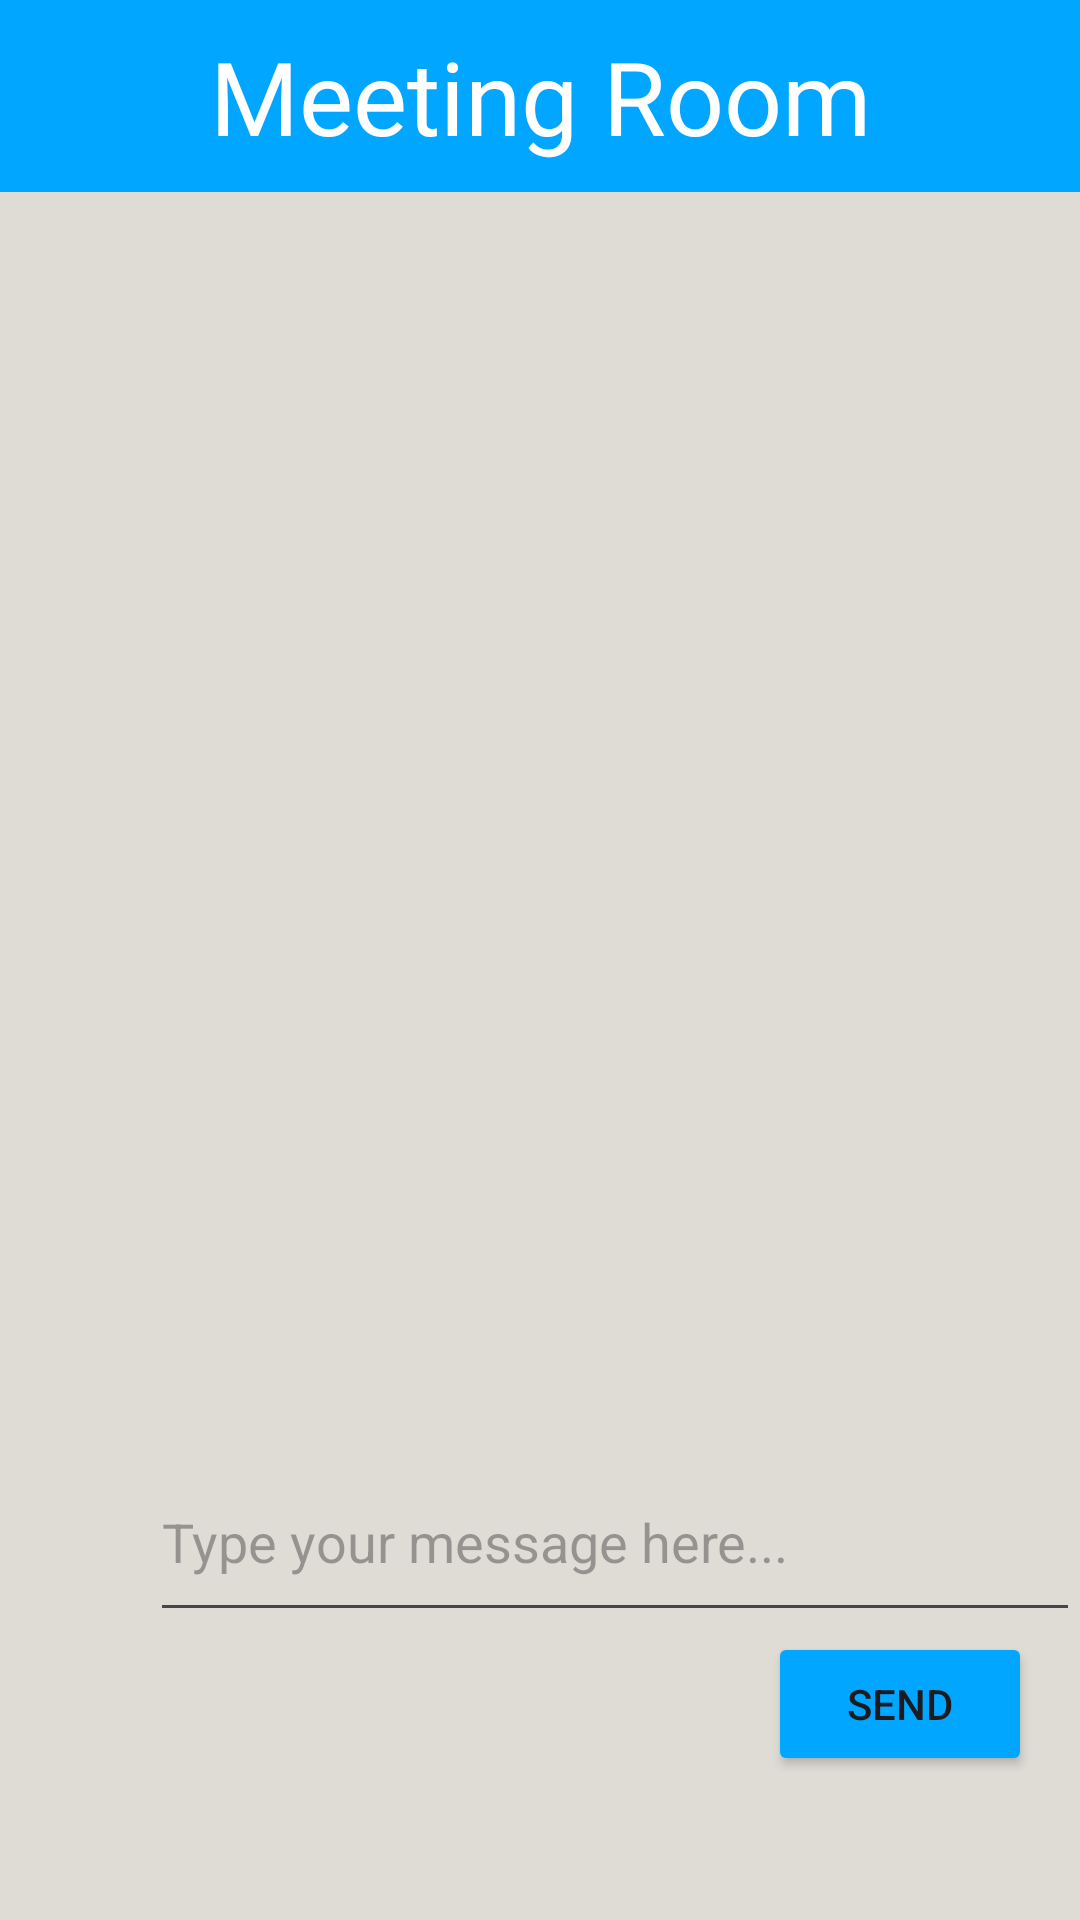

The Android layout XML behind this screen, and the referenced resources:
<!-- AndroidManifest.xml: application theme Theme.IntelLinktualApp -->
<!-- res/layout/activity_meeting_room.xml -->
<?xml version="1.0" encoding="utf-8"?>
<androidx.constraintlayout.widget.ConstraintLayout xmlns:android="http://schemas.android.com/apk/res/android"
    xmlns:app="http://schemas.android.com/apk/res-auto"
    xmlns:tools="http://schemas.android.com/tools"
    android:layout_width="match_parent"
    android:layout_height="match_parent"
    android:background="@color/cream"
    tools:context=".MeetingRoomActivity">

    
    <androidx.appcompat.widget.Toolbar
        android:id="@+id/meetingRoom_toolBar"
        android:layout_width="409dp"
        android:layout_height="wrap_content"
        android:background="@color/cyan"
        android:minHeight="?attr/actionBarSize"
        android:theme="?attr/actionBarTheme"
        app:layout_constraintEnd_toEndOf="parent"
        app:layout_constraintStart_toStartOf="parent"
        app:layout_constraintTop_toTopOf="parent" />

    
    <TextView
        android:id="@+id/meetingRoom_tv"
        android:layout_width="wrap_content"
        android:layout_height="wrap_content"
        android:fontFamily="@font/abril_fatface"
        android:text="Meeting Room"
        android:textAppearance="@style/TextAppearance.AppCompat.Large"
        android:textColor="#FFFFFF"
        android:textSize="34sp"
        app:layout_constraintBottom_toBottomOf="@+id/meetingRoom_toolBar"
        app:layout_constraintEnd_toEndOf="parent"
        app:layout_constraintHorizontal_bias="0.5"
        app:layout_constraintStart_toStartOf="parent"
        app:layout_constraintTop_toTopOf="@+id/meetingRoom_toolBar" />

    
    <ImageButton
        android:id="@+id/meetingRoom_Home"
        android:layout_width="55dp"
        android:layout_height="53dp"
        android:layout_marginBottom="8dp"
        android:background="@color/cyan"
        android:contentDescription="Home Button"
        android:scaleType="fitXY"
        app:layout_constraintBottom_toBottomOf="@+id/meetingRoom_toolBar"
        app:layout_constraintEnd_toStartOf="@+id/meetingRoom_tv"
        app:layout_constraintHorizontal_bias="0.0"
        app:layout_constraintStart_toStartOf="@+id/meetingRoom_toolBar"
        app:srcCompat="@drawable/white_home_icon_png_9" />

    


    

    

    <EditText
        android:id="@+id/editTextMessage"
        android:layout_width="310dp"
        android:layout_height="63dp"
        android:layout_marginStart="50dp"
        android:hint="Type your message here..."
        app:layout_constraintBottom_toTopOf="@+id/buttonSend"
        app:layout_constraintStart_toStartOf="parent" />

    <Button
        android:id="@+id/buttonSend"
        android:layout_width="wrap_content"
        android:layout_height="wrap_content"
        android:layout_marginEnd="16dp"
        android:layout_marginBottom="48dp"
        android:backgroundTint="@color/cyan"
        android:text="Send"
        app:layout_constraintBottom_toBottomOf="parent"
        app:layout_constraintEnd_toEndOf="parent" />

    <androidx.recyclerview.widget.RecyclerView
        android:id="@+id/recyclerViewMessages"
        android:layout_width="409dp"
        android:layout_height="430dp"
        android:layout_marginStart="16dp"
        android:layout_marginBottom="20dp"
        app:layout_constraintBottom_toTopOf="@+id/editTextMessage"
        app:layout_constraintStart_toStartOf="parent" />

</androidx.constraintlayout.widget.ConstraintLayout>
<!-- resources referenced by this layout -->
<resources>
  <color name="cream">#FFDFDCD5</color>
  <color name="cyan">#00A6FF</color>
  <style name="Theme.IntelLinktualApp" parent="Base.Theme.IntelLinktualApp" />
  <style name="Base.Theme.IntelLinktualApp" parent="Theme.Material3.DayNight.NoActionBar">
          
          
          <item name="colorAccent">@color/cyan</item>
  
      </style>
</resources>
